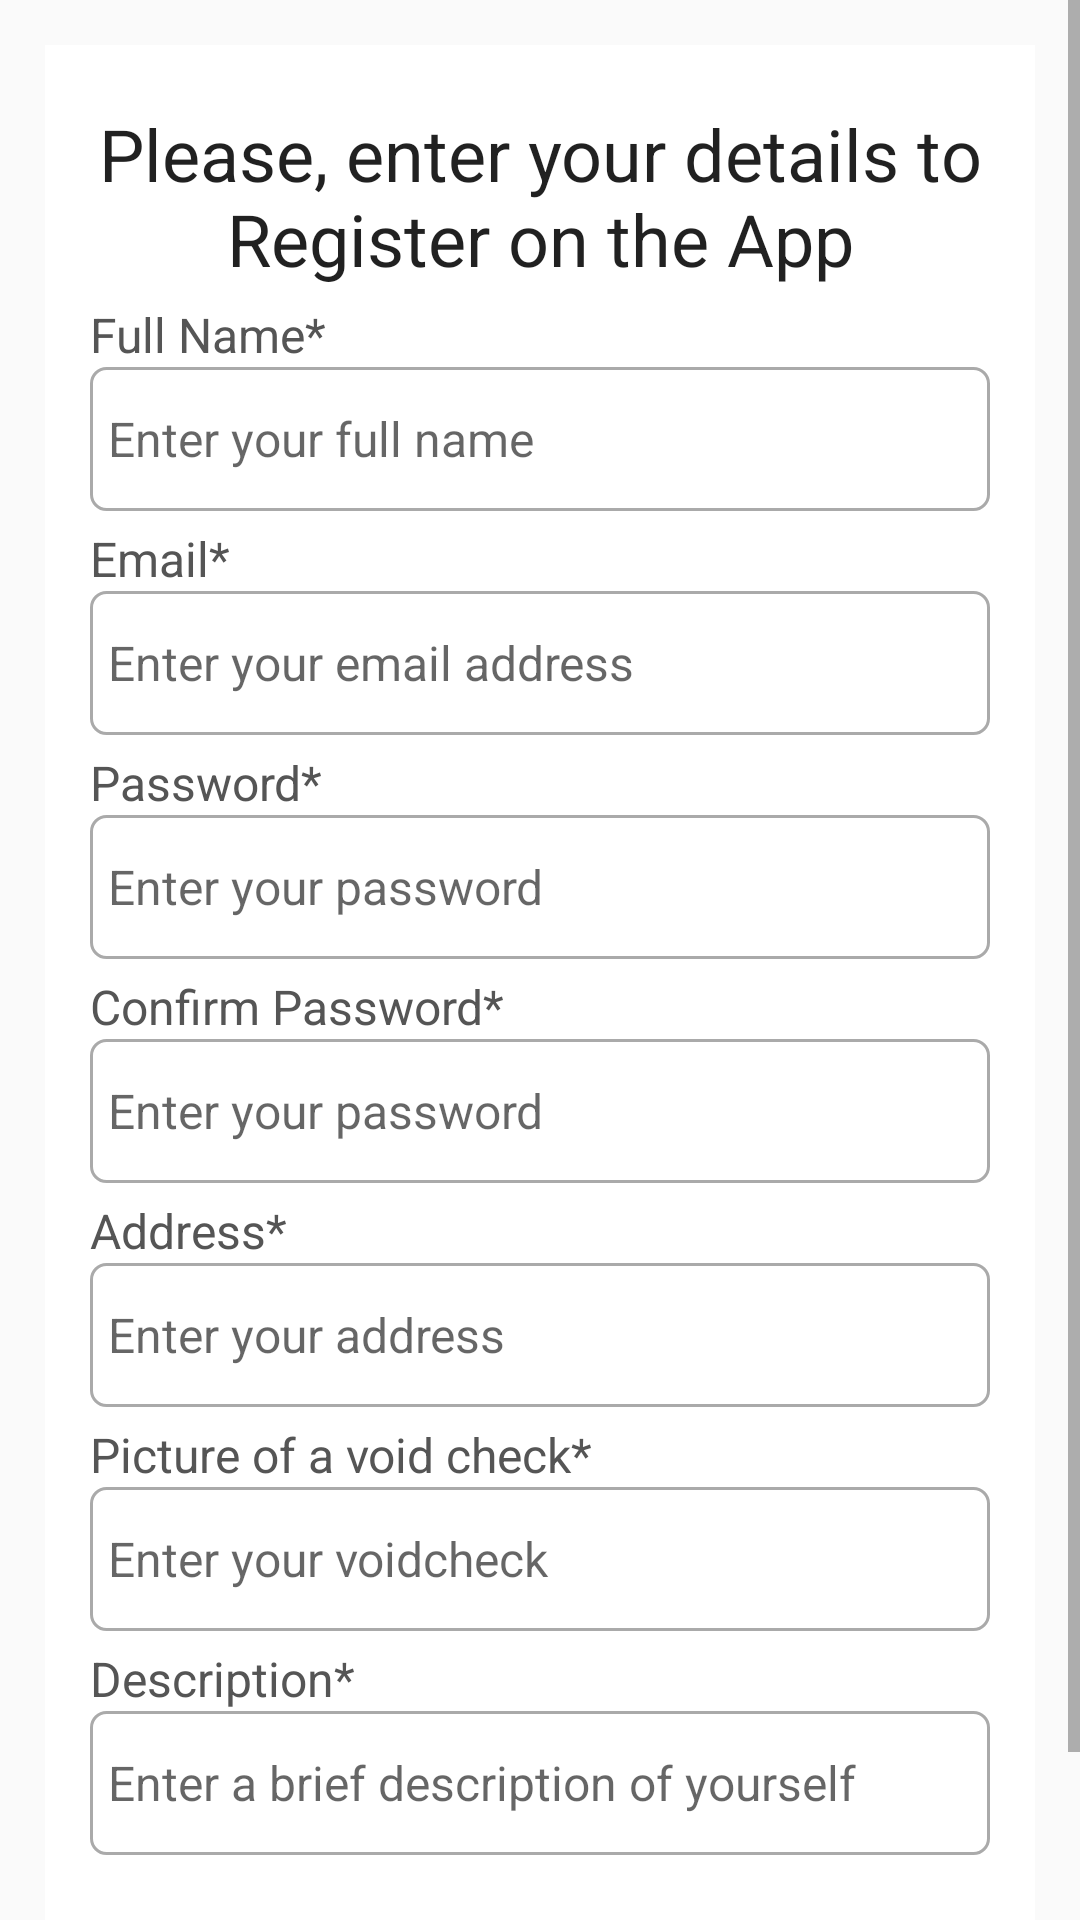

Here is an Android app screen rendered from its layout file. Give the layout XML and the strings, colors and styles it references.
<!-- AndroidManifest.xml: application theme Theme.Mealer28 -->
<!-- res/layout/activity_create_account_cook.xml -->
<?xml version="1.0" encoding="utf-8"?>
<ScrollView xmlns:android="http://schemas.android.com/apk/res/android"
    xmlns:app="http://schemas.android.com/apk/res-auto"
    xmlns:tools="http://schemas.android.com/tools"
    android:layout_width="match_parent"
    android:layout_height="match_parent"
    android:gravity="center"
    android:orientation="vertical"
    tools:context=".CreateAccountCook">

    <RelativeLayout
        android:layout_width="match_parent"
        android:layout_height="wrap_content"
        android:layout_margin="15dp"
        android:background="@color/white"
        android:padding="15dp">


        

        <TextView
            android:id="@+id/regitserHeadText"
            android:layout_width="match_parent"
            android:layout_height="wrap_content"
            android:layout_marginTop="5dp"
            android:text="Please, enter your details to Register on the App"
            android:textAlignment="center"
            android:textAppearance="@style/TextAppearance.AppCompat.Headline" />

        <TextView
            android:layout_width="match_parent"
            android:layout_height="wrap_content"
            android:id="@+id/cookText1"
            android:layout_below="@id/regitserHeadText"
                android:text="Full Name*"
            android:textColor="#555555"
            android:textSize="16sp"
            android:layout_marginTop="5dp"/>

        <EditText
            android:id="@+id/fullnameCook"
            android:layout_width="match_parent"
            android:layout_height="wrap_content"
            android:layout_below="@id/cookText1"
            android:background="@drawable/border"
            android:hint="Enter your full name"
            android:inputType="textPersonName"
            android:minHeight="48dp"
            android:padding="6dp"
            android:textSize="16sp" />

        

        <TextView
            android:layout_width="match_parent"
            android:layout_height="wrap_content"
            android:id="@+id/cookText3"
            android:layout_below="@id/fullnameCook"
            android:text="Email*"
            android:textColor="#555555"
            android:textSize="16sp"
            android:layout_marginTop="5dp"/>

        <EditText
            android:id="@+id/emailCook"
            android:layout_width="match_parent"
            android:layout_height="wrap_content"
            android:layout_below="@id/cookText3"
            android:background="@drawable/border"
            android:hint="Enter your email address"
            android:inputType="textEmailAddress"
            android:minHeight="48dp"
            android:padding="6dp"
            android:textSize="16sp" />


        

        <TextView
            android:layout_width="match_parent"
            android:layout_height="wrap_content"
            android:id="@+id/cookText4"
            android:layout_below="@id/emailCook"
            android:text="Password*"
            android:textColor="#555555"
            android:textSize="16sp"
            android:layout_marginTop="5dp"/>

        <EditText
            android:id="@+id/passwordCook"
            android:layout_width="match_parent"
            android:layout_height="wrap_content"
            android:layout_below="@id/cookText4"
            android:background="@drawable/border"
            android:hint="Enter your password"
            android:inputType="textPassword"
            android:minHeight="48dp"
            android:padding="6dp"
            android:textSize="16sp" />


        

        <TextView
            android:layout_width="match_parent"
            android:layout_height="wrap_content"
            android:id="@+id/cookText5"
            android:layout_below="@id/passwordCook"
            android:text="Confirm Password*"
            android:textColor="#555555"
            android:textSize="16sp"
            android:layout_marginTop="5dp"/>

        <EditText
            android:id="@+id/confirmpasswordCook"
            android:layout_width="match_parent"
            android:layout_height="wrap_content"
            android:layout_below="@id/cookText5"
            android:background="@drawable/border"
            android:hint="Enter your password"
            android:inputType="textPassword"
            android:minHeight="48dp"
            android:padding="6dp"
            android:textSize="16sp" />

        

        <TextView
            android:layout_width="match_parent"
            android:layout_height="wrap_content"
            android:id="@+id/cookText6"
            android:layout_below="@id/confirmpasswordCook"
            android:text="Address*"
            android:textColor="#555555"
            android:textSize="16sp"
            android:layout_marginTop="5dp"/>

        <EditText
            android:id="@+id/addressCook"
            android:layout_width="match_parent"
            android:layout_height="wrap_content"
            android:layout_below="@id/cookText6"
            android:background="@drawable/border"
            android:hint="Enter your address"
            android:inputType="textPostalAddress"
            android:minHeight="48dp"
            android:padding="6dp"
            android:textSize="16sp" />



        

        <TextView
            android:layout_width="match_parent"
            android:layout_height="wrap_content"
            android:id="@+id/cookText7"
            android:layout_below="@id/addressCook"
            android:text="Picture of a void check*"
            android:textColor="#555555"
            android:textSize="16sp"
            android:layout_marginTop="5dp"/>

        <EditText
            android:id="@+id/voidcheckCook"
            android:layout_width="match_parent"
            android:layout_height="wrap_content"
            android:layout_below="@id/cookText7"
            android:background="@drawable/border"
            android:hint="Enter your voidcheck "
            android:inputType=""
            android:minHeight="48dp"
            android:padding="6dp"
            android:textSize="16sp" />

        

        <TextView
            android:layout_width="match_parent"
            android:layout_height="wrap_content"
            android:id="@+id/cookText8"
            android:layout_below="@id/voidcheckCook"
            android:text="Description*"
            android:textColor="#555555"
            android:textSize="16sp"
            android:layout_marginTop="5dp"/>

        <EditText
            android:id="@+id/descriptionCook"
            android:layout_width="match_parent"
            android:layout_height="wrap_content"
            android:layout_below="@id/cookText8"
            android:background="@drawable/border"
            android:hint="Enter a brief description of yourself "
            android:inputType="text"
            android:maxLines="2"
            android:minHeight="48dp"
            android:padding="6dp"
            android:textSize="16sp" />

        
        <Button
            android:id="@+id/registerCookButton"
            android:layout_width="match_parent"
            android:layout_height="wrap_content"
            android:layout_marginLeft="70dp"
            android:layout_marginRight="70dp"
            android:layout_below="@id/descriptionCook"
            android:layout_marginTop="20dp"
            android:text="Register"
            android:shadowColor="@color/black" />


        
        <ProgressBar
            android:layout_width="wrap_content"
            android:layout_height="wrap_content"
            android:id="@+id/progressbarCook"
            android:layout_centerHorizontal="true"
            android:layout_centerVertical="true"
            android:elevation="10dp"
            android:visibility="gone"/>

    </RelativeLayout>


</ScrollView>
<!-- resources referenced by this layout -->
<resources>
  <!-- drawable border (drawable) -->
  <?xml version="1.0" encoding="utf-8"?>
  <shape xmlns:android="http://schemas.android.com/apk/res/android">
  
  
      <solid android:color="#FFFFFF"/>
  
      <stroke android:width="1dp" android:color="#AAAAAA"/>
  
      <corners android:radius="5dp"/>
  
  
  </shape>
  <style name="Theme.Mealer28" parent="Theme.AppCompat.Light.DarkActionBar">
          
          <item name="colorPrimary">@color/purple_500</item>
          <item name="colorPrimaryDark">@color/purple_700</item>
          <item name="colorAccent">@color/teal_200</item>
          
      </style>
  <!-- not gathered from this repository: default colours our renderer supplied (Android Studio template values) -->
  <color name="purple_500">#FF6200EE</color>
  <color name="purple_700">#FF3700B3</color>
  <color name="teal_200">#FF03DAC5</color>
  <color name="black">#FF000000</color>
  <color name="white">#FFFFFFFF</color>
</resources>
